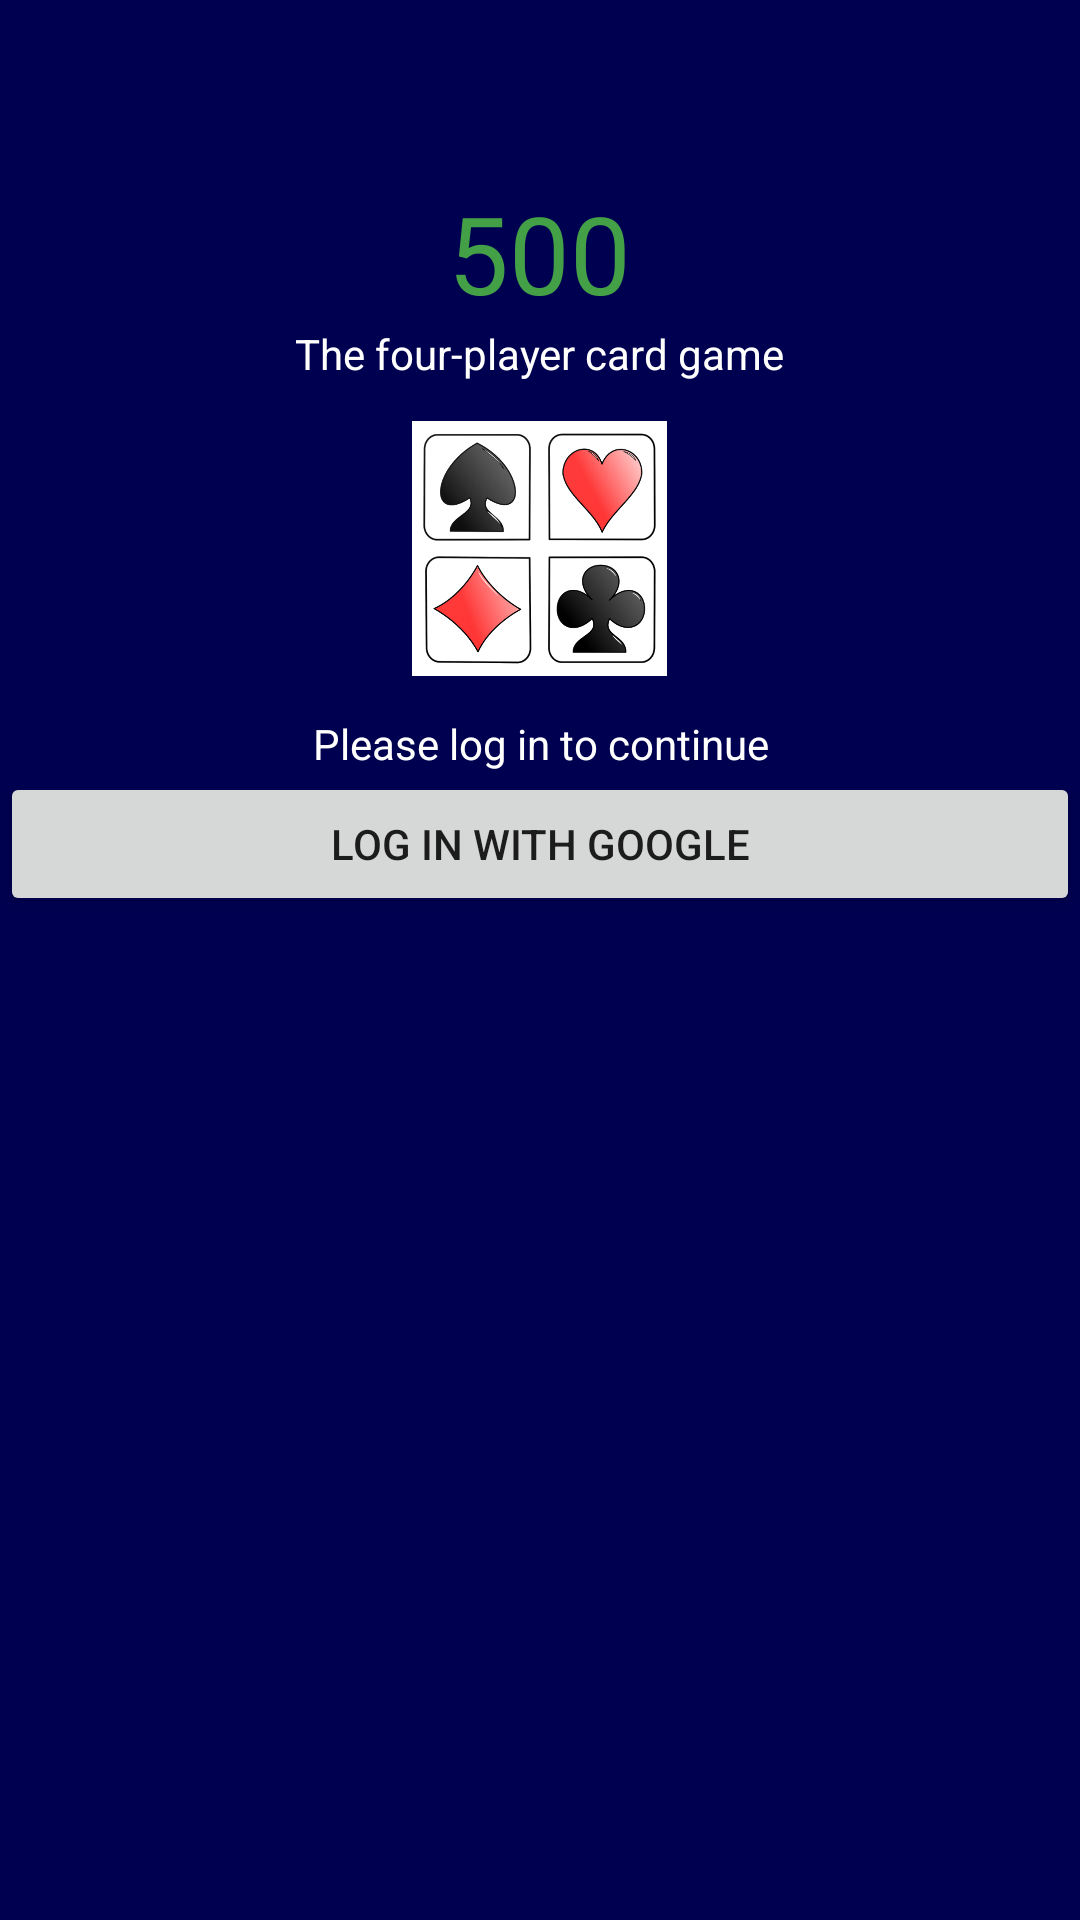

Write the Android layout XML for this screen, with the resource values it uses.
<!-- AndroidManifest.xml: activity theme FullscreenTheme -->
<!-- res/layout/activity_fullscreen.xml -->
<?xml version="1.0" encoding="utf-8"?>
<FrameLayout xmlns:android="http://schemas.android.com/apk/res/android"
    xmlns:app="http://schemas.android.com/apk/res-auto"
    xmlns:tools="http://schemas.android.com/tools"
    android:layout_width="match_parent"
    android:layout_height="match_parent"
    android:background="@color/colorPrimaryDark"
    android:theme="@style/AppTheme"
    tools:context=".FullscreenActivity">

    <LinearLayout
        android:layout_width="match_parent"
        android:layout_height="match_parent"
        android:orientation="vertical">

        <LinearLayout
            android:id="@+id/llLogOut"
            android:layout_width="match_parent"
            android:layout_height="wrap_content"
            android:orientation="horizontal"
            android:visibility="invisible">

            <TextView
                android:id="@+id/txtUser"
                android:layout_width="wrap_content"
                android:layout_height="wrap_content"
                android:layout_gravity="center_horizontal"
                android:layout_weight="1"
                android:padding="3sp"
                android:text="Logged in as: "
                android:textColor="@android:color/secondary_text_dark" />

            <TextView
                android:id="@+id/txtLogOut"
                android:layout_width="wrap_content"
                android:layout_height="wrap_content"
                android:layout_weight="1"
                android:onClick="logOut"
                android:padding="3sp"
                android:text="Log Out"
                android:textAlignment="textEnd"
                android:textColor="@color/colorAccent"
                android:textStyle="bold" />

        </LinearLayout>

        <TextView
            android:id="@+id/textView"
            android:layout_width="wrap_content"
            android:layout_height="wrap_content"
            android:layout_gravity="center_horizontal"
            android:layout_marginTop="35sp"
            android:text="500"
            android:textAppearance="@style/TextAppearance.AppCompat.Body1"
            android:textColor="@color/colorAccent"
            android:textSize="36sp" />

        <TextView
            android:id="@+id/textView3"
            android:layout_width="wrap_content"
            android:layout_height="wrap_content"
            android:layout_gravity="center_horizontal"
            android:text="The four-player card game"
            android:textColor="@android:color/background_light" />

        <ImageView
            android:id="@+id/imageView"
            android:layout_width="85sp"
            android:layout_height="91dp"
            android:layout_gravity="center_horizontal"
            android:layout_margin="10sp"
            android:maxHeight="85sp"
            app:srcCompat="@drawable/web_hi_res_512" />

        <LinearLayout
            android:id="@+id/llStartGame"
            android:layout_width="match_parent"
            android:layout_height="match_parent"
            android:orientation="vertical"
            android:visibility="gone">

            <LinearLayout
                android:layout_width="match_parent"
                android:layout_height="wrap_content"
                android:layout_gravity="center_horizontal"
                android:layout_marginLeft="20sp"
                android:layout_marginRight="20sp"
                android:orientation="horizontal">

                <com.google.android.material.textfield.TextInputLayout
                    android:id="@+id/tfGameID"
                    android:layout_width="wrap_content"
                    android:layout_height="wrap_content"
                    android:layout_weight="2.5"
                    android:hint="Game ID"
                    android:textColorHint="@color/colorAccent"
                    app:helperText="ID of the game you want to join"
                    app:helperTextTextColor="@color/colorAccent"
                    app:hintAnimationEnabled="true"
                    app:hintTextAppearance="@style/TextAppearance.AppCompat.Small"
                    app:hintTextColor="@color/colorAccent">

                    <com.google.android.material.textfield.TextInputEditText
                        android:id="@+id/inputGameID"
                        android:layout_width="match_parent"
                        android:layout_height="wrap_content"
                        android:backgroundTint="@color/colorAccent"
                        android:inputType="textCapCharacters"
                        android:singleLine="true"
                        android:textColor="@color/offWhite"
                        android:textColorHint="@color/colorAccent" />

                </com.google.android.material.textfield.TextInputLayout>

                <Button
                    android:id="@+id/btnJoinGame"
                    android:layout_width="wrap_content"
                    android:layout_height="wrap_content"
                    android:layout_weight="1"
                    android:text="JOIN GAME"
                    android:onClick="btnJoinGameClicked"/>
            </LinearLayout>

            <TextView
                android:id="@+id/textView4"
                android:layout_width="wrap_content"
                android:layout_height="wrap_content"
                android:layout_gravity="center_horizontal"
                android:layout_margin="15sp"
                android:text="OR"
                android:textColor="@android:color/background_light" />

            <Button
                android:id="@+id/btnStartNewGame"
                android:layout_width="match_parent"
                android:layout_height="wrap_content"
                android:layout_marginLeft="20sp"
                android:layout_marginRight="20sp"
                android:text="START NEW GAME"
                android:onClick="btnStartNewGameClicked"/>

            <TextView
                android:id="@+id/txtHowToPlay"
                android:layout_width="wrap_content"
                android:layout_height="wrap_content"
                android:layout_gravity="center_horizontal"
                android:layout_marginTop="120sp"
                android:onClick="howToPlayClicked"
                android:text="How do I play the game?"
                android:textColor="@android:color/background_light" />
        </LinearLayout>

        <LinearLayout
            android:id="@+id/llLogin"
            android:layout_width="match_parent"
            android:layout_height="match_parent"
            android:orientation="vertical">

            <TextView
                android:id="@+id/textView2"
                android:layout_width="match_parent"
                android:layout_height="wrap_content"
                android:layout_gravity="center_horizontal"
                android:text="Please log in to continue"
                android:textAlignment="center"
                android:textColor="@android:color/background_light" />

            <Button
                android:id="@+id/button2"
                android:layout_width="match_parent"
                android:layout_height="wrap_content"
                android:drawableLeft="@drawable/fui_ic_googleg_color_24dp"
                android:text="Log in with Google"
                android:onClick="loginWithGoogleClicked"/>
        </LinearLayout>

    </LinearLayout>
</FrameLayout>
<!-- resources referenced by this layout -->
<resources>
  <color name="colorAccent">#43a047</color>
  <color name="colorPrimaryDark">#000051</color>
  <color name="offWhite">#F1F1F1</color>
  <!-- drawable web_hi_res_512: png bitmap (drawable, 87564 bytes) -->
  <style name="AppTheme" parent="Theme.AppCompat.Light.DarkActionBar">
          
          <item name="colorPrimary">@color/colorPrimary</item>
          <item name="colorPrimaryDark">@color/colorPrimaryDark</item>
          <item name="colorAccent">@color/colorAccent</item>
  
          <item name="colorSurface">@color/offWhite</item>
      </style>
  <style name="FullscreenTheme" parent="AppTheme">
          <item name="android:actionBarStyle">@style/FullscreenActionBarStyle</item>
          <item name="android:windowActionBarOverlay">true</item>
          <item name="android:windowBackground">@null</item>
          <item name="metaButtonBarStyle">?android:attr/buttonBarStyle</item>
          <item name="metaButtonBarButtonStyle">?android:attr/buttonBarButtonStyle</item>
      </style>
  <color name="colorPrimary">#1a237e</color>
  <style name="FullscreenActionBarStyle" parent="Widget.AppCompat.ActionBar">
          <item name="android:background">@color/black_overlay</item>
      </style>
  <color name="black_overlay">#66000000</color>
</resources>
